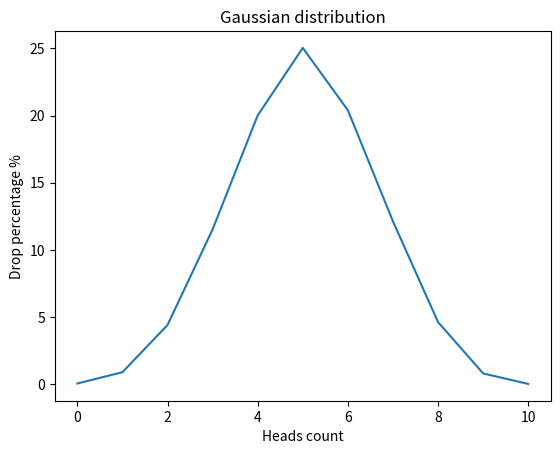

This chart was generated by the following Python code:
import random
import matplotlib.pyplot as plt
import numpy as np


def flip_coin() -> dict:
    results = {i: 0 for i in range(10 + 1)}

    for _ in range(10000):
        heads_count = sum(random.choice([0, 1]) for _ in range(10))
        results[heads_count] += 1

    for heads_count in results:
        results[heads_count] = round((results[heads_count] / 10000) * 100, 2)

    return results


def draw_gaussian_distribution_graph(results: dict) -> None:
    x_points = np.array(list(results.keys()))
    y_points = np.array(list(results.values()))

    plt.plot(x_points, y_points)

    plt.title("Gaussian distribution")
    plt.xlabel("Heads count")
    plt.ylabel("Drop percentage %")

    plt.show()


print(flip_coin())
draw_gaussian_distribution_graph(flip_coin())
